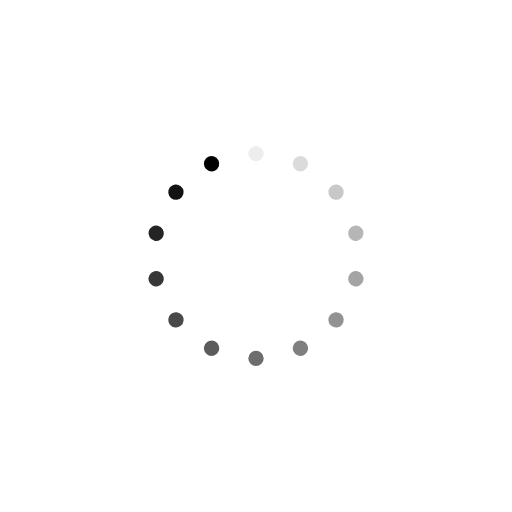
t = 0.00 s
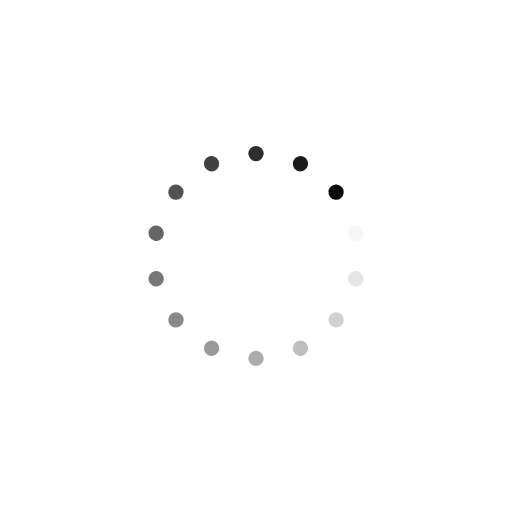
t = 0.25 s
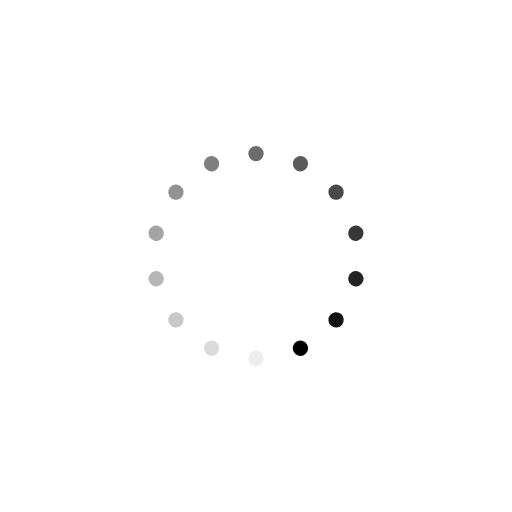
t = 0.50 s
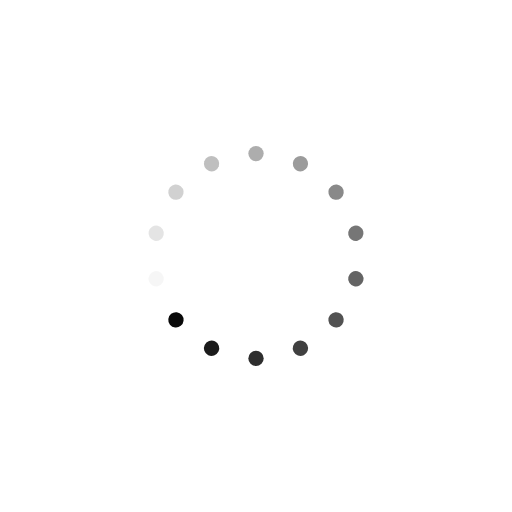
t = 0.75 s

The animated SVG that drew these frames (rendered in a browser with its animation timeline set to each time). Animation: 14 SMIL elements (animate=14); one cycle of 1.00 s, repeats indefinitely.

<?xml version="1.0" encoding="utf-8"?>
<svg xmlns="http://www.w3.org/2000/svg" xmlns:xlink="http://www.w3.org/1999/xlink" style="margin: auto; background: rgb(255, 255, 255); display: block; shape-rendering: auto;" width="200px" height="200px" viewBox="0 0 100 100" preserveAspectRatio="xMidYMid">
<g transform="rotate(0 50 50)">
  <rect x="48.5" y="28.5" rx="1.5" ry="1.5" width="3" height="3" fill="rgba(NaN, NaN, NaN, 0)">
    <animate attributeName="opacity" values="1;0" keyTimes="0;1" dur="1s" begin="-0.9285714285714286s" repeatCount="indefinite"></animate>
  </rect>
</g><g transform="rotate(25.714285714285715 50 50)">
  <rect x="48.5" y="28.5" rx="1.5" ry="1.5" width="3" height="3" fill="rgba(NaN, NaN, NaN, 0)">
    <animate attributeName="opacity" values="1;0" keyTimes="0;1" dur="1s" begin="-0.8571428571428571s" repeatCount="indefinite"></animate>
  </rect>
</g><g transform="rotate(51.42857142857143 50 50)">
  <rect x="48.5" y="28.5" rx="1.5" ry="1.5" width="3" height="3" fill="rgba(NaN, NaN, NaN, 0)">
    <animate attributeName="opacity" values="1;0" keyTimes="0;1" dur="1s" begin="-0.7857142857142857s" repeatCount="indefinite"></animate>
  </rect>
</g><g transform="rotate(77.14285714285714 50 50)">
  <rect x="48.5" y="28.5" rx="1.5" ry="1.5" width="3" height="3" fill="rgba(NaN, NaN, NaN, 0)">
    <animate attributeName="opacity" values="1;0" keyTimes="0;1" dur="1s" begin="-0.7142857142857143s" repeatCount="indefinite"></animate>
  </rect>
</g><g transform="rotate(102.85714285714286 50 50)">
  <rect x="48.5" y="28.5" rx="1.5" ry="1.5" width="3" height="3" fill="rgba(NaN, NaN, NaN, 0)">
    <animate attributeName="opacity" values="1;0" keyTimes="0;1" dur="1s" begin="-0.6428571428571429s" repeatCount="indefinite"></animate>
  </rect>
</g><g transform="rotate(128.57142857142858 50 50)">
  <rect x="48.5" y="28.5" rx="1.5" ry="1.5" width="3" height="3" fill="rgba(NaN, NaN, NaN, 0)">
    <animate attributeName="opacity" values="1;0" keyTimes="0;1" dur="1s" begin="-0.5714285714285714s" repeatCount="indefinite"></animate>
  </rect>
</g><g transform="rotate(154.28571428571428 50 50)">
  <rect x="48.5" y="28.5" rx="1.5" ry="1.5" width="3" height="3" fill="rgba(NaN, NaN, NaN, 0)">
    <animate attributeName="opacity" values="1;0" keyTimes="0;1" dur="1s" begin="-0.5s" repeatCount="indefinite"></animate>
  </rect>
</g><g transform="rotate(180 50 50)">
  <rect x="48.5" y="28.5" rx="1.5" ry="1.5" width="3" height="3" fill="rgba(NaN, NaN, NaN, 0)">
    <animate attributeName="opacity" values="1;0" keyTimes="0;1" dur="1s" begin="-0.42857142857142855s" repeatCount="indefinite"></animate>
  </rect>
</g><g transform="rotate(205.71428571428572 50 50)">
  <rect x="48.5" y="28.5" rx="1.5" ry="1.5" width="3" height="3" fill="rgba(NaN, NaN, NaN, 0)">
    <animate attributeName="opacity" values="1;0" keyTimes="0;1" dur="1s" begin="-0.35714285714285715s" repeatCount="indefinite"></animate>
  </rect>
</g><g transform="rotate(231.42857142857142 50 50)">
  <rect x="48.5" y="28.5" rx="1.5" ry="1.5" width="3" height="3" fill="rgba(NaN, NaN, NaN, 0)">
    <animate attributeName="opacity" values="1;0" keyTimes="0;1" dur="1s" begin="-0.2857142857142857s" repeatCount="indefinite"></animate>
  </rect>
</g><g transform="rotate(257.14285714285717 50 50)">
  <rect x="48.5" y="28.5" rx="1.5" ry="1.5" width="3" height="3" fill="rgba(NaN, NaN, NaN, 0)">
    <animate attributeName="opacity" values="1;0" keyTimes="0;1" dur="1s" begin="-0.21428571428571427s" repeatCount="indefinite"></animate>
  </rect>
</g><g transform="rotate(282.85714285714283 50 50)">
  <rect x="48.5" y="28.5" rx="1.5" ry="1.5" width="3" height="3" fill="rgba(NaN, NaN, NaN, 0)">
    <animate attributeName="opacity" values="1;0" keyTimes="0;1" dur="1s" begin="-0.14285714285714285s" repeatCount="indefinite"></animate>
  </rect>
</g><g transform="rotate(308.57142857142856 50 50)">
  <rect x="48.5" y="28.5" rx="1.5" ry="1.5" width="3" height="3" fill="rgba(NaN, NaN, NaN, 0)">
    <animate attributeName="opacity" values="1;0" keyTimes="0;1" dur="1s" begin="-0.07142857142857142s" repeatCount="indefinite"></animate>
  </rect>
</g><g transform="rotate(334.2857142857143 50 50)">
  <rect x="48.5" y="28.5" rx="1.5" ry="1.5" width="3" height="3" fill="rgba(NaN, NaN, NaN, 0)">
    <animate attributeName="opacity" values="1;0" keyTimes="0;1" dur="1s" begin="0s" repeatCount="indefinite"></animate>
  </rect>
</g>
<!-- [ldio] generated by https://loading.io/ --></svg>